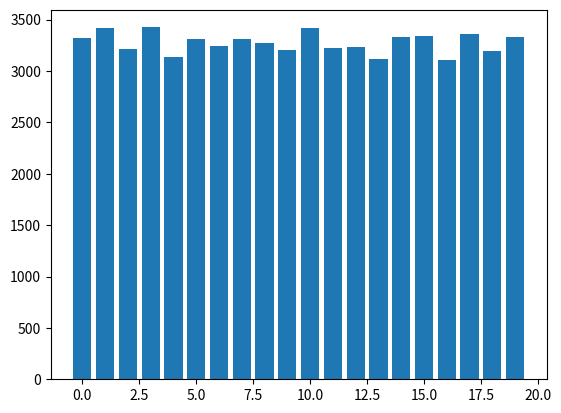

The script that saved this image:
from matplotlib import pyplot as plt


class Rand:
    def __init__(self, seed):
        self.seed = seed
        self.register_seed = [x for x in format(self.seed, 'b')]
        self.register = []

    def next_int(self, *args) -> int:
        if len(args) == 1:
            return self.__int_by_bit_size(args[0])
        else:
            return self.__int_from_range(args[0], args[1])

    def __int_by_bit_size(self, bit_size: int) -> int:
        if len(self.register) == 0 or len(self.register) < bit_size:
            self.__init_register(bit_size)
        random = self.__next__()
        return random

    def __int_from_range(self, a, b) -> int:
        d = abs(b - a)
        bits = len(format(d, 'b'))
        differ = self.__int_by_bit_size(bits)
        while differ > d:
            differ = self.__int_by_bit_size(bits)
        return min(a, b) + differ

    def __init_register(self, size):
        self.register = [0 for _ in range(size)]
        j = 0
        for i in range(size):
            self.register[i] = self.register_seed[j]
            j += 1
            if j == len(self.register_seed):
                j = 0

    def __next__(self):
        new = int(self.register[-1] != self.register[-2])
        self.register = [str(new)] + self.register[:-1]
        return self.__int__()

    def __int__(self):
        return int(''.join(self.register), 2)

    def __iter__(self):
        return self

    def __repr__(self):
        return self.__str__()

    def __str__(self):
        return str(int(''.join(self.register), 2))

    def __eq__(self, other):
        return self.__int__() == other


def test_bit_size():
    bit_size = 256

    r = Rand(324823748234)

    rand_first = r.next_int(bit_size)
    k = 1
    s = [rand_first]

    while True:
        rand = r.next_int(bit_size)
        k += 1
        print(f'r = {rand}, bits = {len(format(rand, "b"))}')
        if rand == rand_first:
            break
        s.append(rand)
    print(f'sequence size = {k}')

    print(f'min:{min(s)}, max:{max(s)}')

    h = (max(s) - min(s)) / 20

    m = min(s)
    cnt = []
    for i in range(20):
        cnt.append(0)
        for x in s:
            if m + h * i <= x < m + h * (i + 1):
                cnt[i] += 1

    plt.bar([i for i in range(20)], cnt)
    plt.show()


def test_by_range():
    r = Rand(34028349234972)

    a = r.next_int(256)
    b = r.next_int(256)

    print(f'a = {a}, b = {b}')

    rand_first = r.next_int(a, b)
    k = 1
    s = [rand_first]

    while True:
        rand = r.next_int(a, b)
        k += 1
        # print(f'r = {rand}, bits = {len(format(rand, "b"))}')
        if rand == rand_first:
            break
        s.append(rand)
    print(f'sequence size = {k}')

    print(f'min:{min(s)}, max:{max(s)}')

    h = (max(s) - min(s)) / 20

    m = min(s)
    cnt = []
    for i in range(20):
        cnt.append(0)
        for x in s:
            if m + h * i <= x < m + h * (i + 1):
                cnt[i] += 1

    plt.bar([i for i in range(20)], cnt)
    plt.show()


if __name__ == '__main__':
    test_bit_size()
    # test_by_range()
